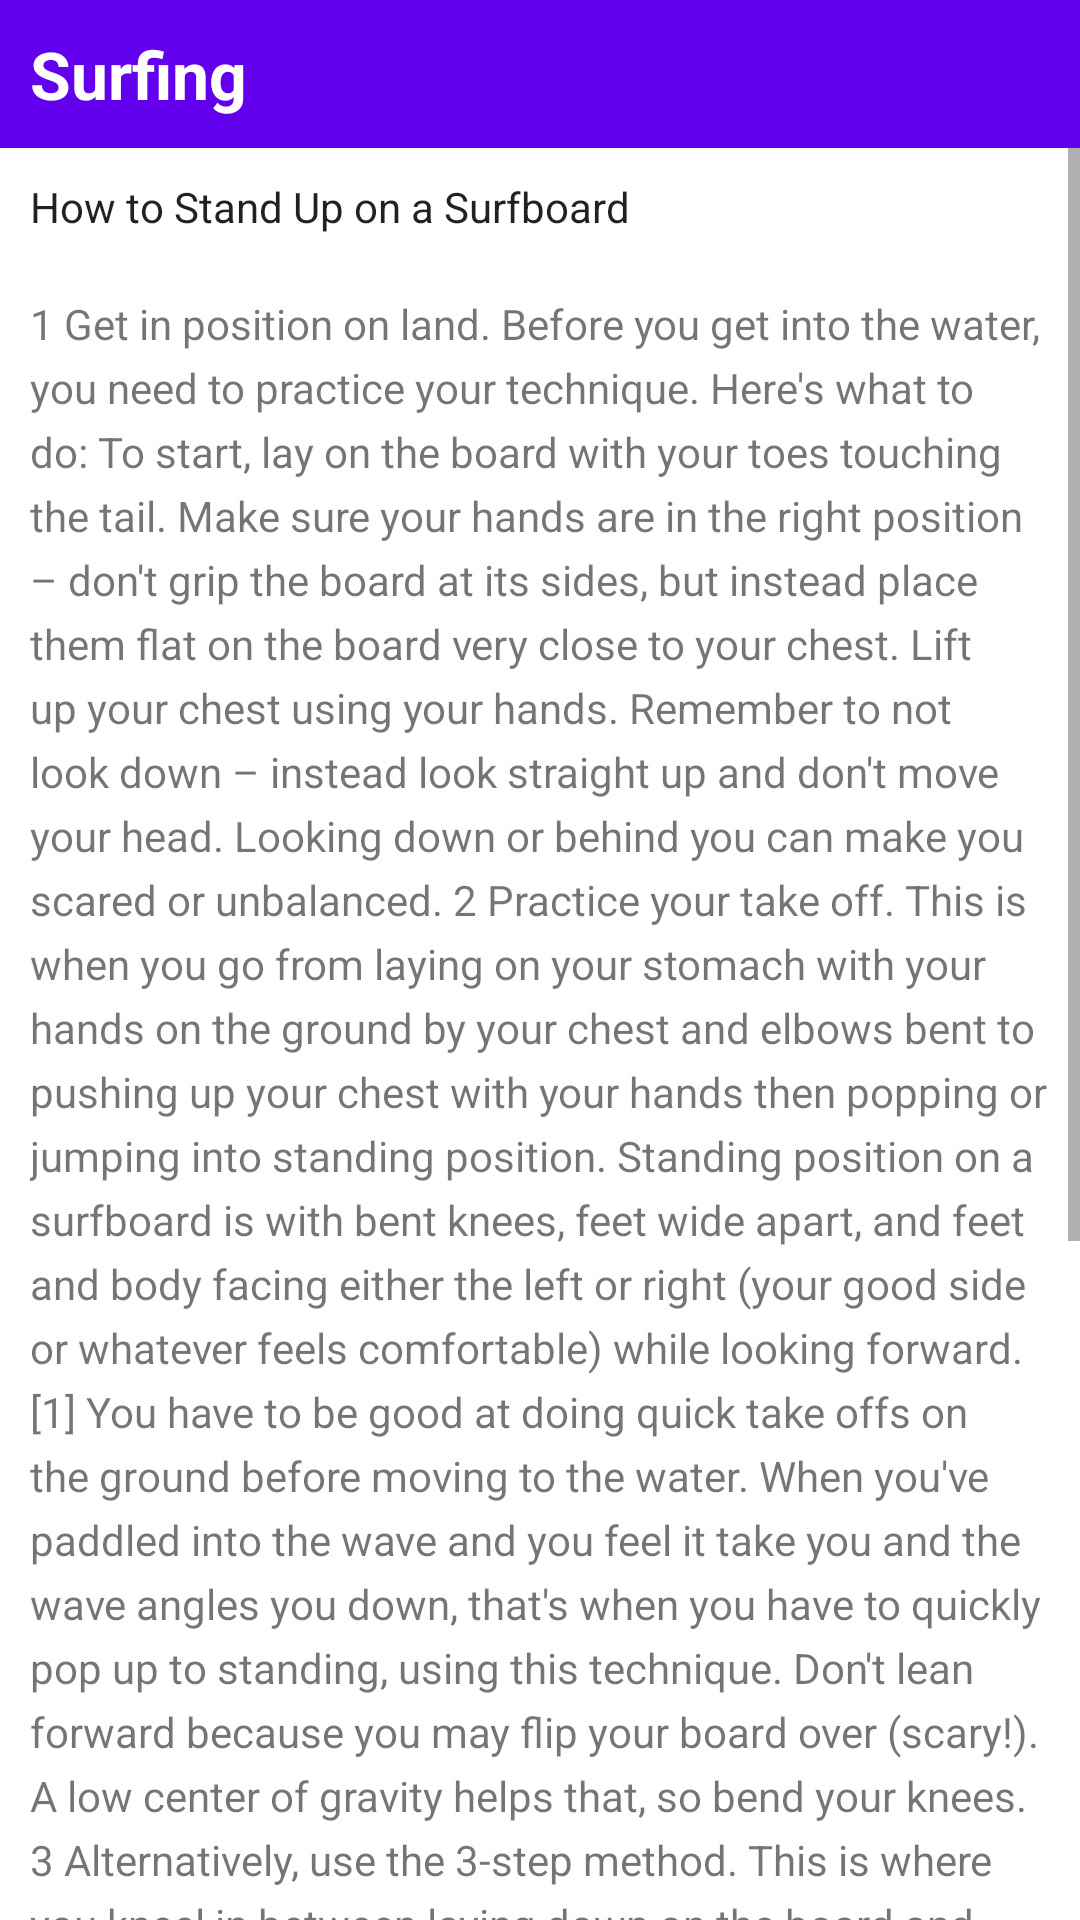

Produce the Android XML layout that renders to this screen, including the resource entries it uses.
<!-- AndroidManifest.xml: application theme Theme.LifeCycleAleks -->
<!-- res/layout/activity_lesson13.xml -->
<?xml version="1.0" encoding="utf-8"?>
<RelativeLayout xmlns:android="http://schemas.android.com/apk/res/android"
    xmlns:tools="http://schemas.android.com/tools"
    android:layout_width="match_parent"
    android:layout_height="match_parent"
    tools:context=".Lesson1underscore3Activity">


    <TextView
        android:id="@+id/article_heading"
        android:layout_width="match_parent"
        android:layout_height="wrap_content"
        android:background="@color/design_default_color_primary"
        android:padding="@dimen/padding_regular"
        android:text="@string/article_title"
        android:textAppearance="@android:style/TextAppearance.DeviceDefault.Large"
        android:textColor="@color/white"
        android:textStyle="bold" />


    <ScrollView
        android:layout_width="wrap_content"
        android:layout_height="wrap_content"
        android:layout_below="@id/article_heading">
        <LinearLayout
            android:layout_width="match_parent"
            android:layout_height="wrap_content"
            android:orientation="vertical">
            <TextView
                android:id="@+id/article_subheading"
                android:layout_width="match_parent"
                android:layout_height="wrap_content"
                android:padding="@dimen/padding_regular"
                android:text="@string/article_subtitle"
                android:textAppearance="@android:style/TextAppearance.DeviceDefault" />


            <TextView
            android:id="@+id/article"
            android:layout_width="wrap_content"
            android:layout_height="wrap_content"

            android:autoLink="web"
            android:lineSpacingExtra="5sp"
            android:padding="@dimen/padding_regular"
            android:text="@string/article_text" />

            <Button
                android:id="@+id/add_coment"
                android:layout_width="match_parent"
                android:layout_height="wrap_content"
                android:text="@string/add_comment" />
        </LinearLayout>

    </ScrollView>
</RelativeLayout>
<!-- resources referenced by this layout -->
<resources>
  <color name="white">#FFFFFFFF</color>
  <dimen name="padding_regular">10dp</dimen>
  <string name="add_comment">Add comment</string>
  <string name="article_subtitle">How to Stand Up on a Surfboard</string>
  <string name="article_text">1
  Get in position on land. Before you get into the water, you need to practice your technique. Here\'s what to do:
  To start, lay on the board with your toes touching the tail. Make sure your hands are in the right position – don\'t grip the board at its sides, but instead place them flat on the board very close to your chest.
  Lift up your chest using your hands. Remember to not look down – instead look straight up and don\'t move your head. Looking down or behind you can make you scared or unbalanced.
    2
  Practice your take off. This is when you go from laying on your stomach with your hands on the ground by your chest and elbows bent to pushing up your chest with your hands then popping or jumping into standing position. Standing position on a surfboard is with bent knees, feet wide apart, and feet and body facing either the left or right (your good side or whatever feels comfortable) while looking forward.[1]
  You have to be good at doing quick take offs on the ground before moving to the water. When you\'ve paddled into the wave and you feel it take you and the wave angles you down, that\'s when you have to quickly pop up to standing, using this technique.
  Don\'t lean forward because you may flip your board over (scary!). A low center of gravity helps that, so bend your knees.
       3
  Alternatively, use the 3-step method. This is where you kneel in between laying down on the board and standing up. Move up your left foot and place it where your knee used to be. Then bring your other leg up (your right one) to fully stand up. Place them about shoulder length apart and in the center of the board, in a sort of lunging position and twist with your hips until you are standing.
  Put out your hands like they do in the movies – it actually works for the balance.
  Once you have caught the wave, go from paddling position to a kneeling position by bringing your knees forward in one swift movement. Do not lean back while kneeling or you will fall off your board.
  \n\n else on <u>https://www.wikihow.com/Stand-Up-on-a-Surfboard</u>
  
  
      </string>
  <string name="article_title">Surfing</string>
  <style name="Theme.LifeCycleAleks" parent="Theme.MaterialComponents.DayNight.DarkActionBar">
          
          <item name="colorPrimary">@color/purple_500</item>
          <item name="colorPrimaryVariant">@color/purple_700</item>
          <item name="colorOnPrimary">@color/white</item>
          
          <item name="colorSecondary">@color/teal_200</item>
          <item name="colorSecondaryVariant">@color/teal_700</item>
          <item name="colorOnSecondary">@color/black</item>
          
          <item name="android:statusBarColor">?attr/colorPrimaryVariant</item>
          
      </style>
  <color name="purple_500">#FF6200EE</color>
  <color name="purple_700">#FF3700B3</color>
  <color name="teal_200">#FF03DAC5</color>
  <color name="teal_700">#FF018786</color>
  <color name="black">#FF000000</color>
</resources>
